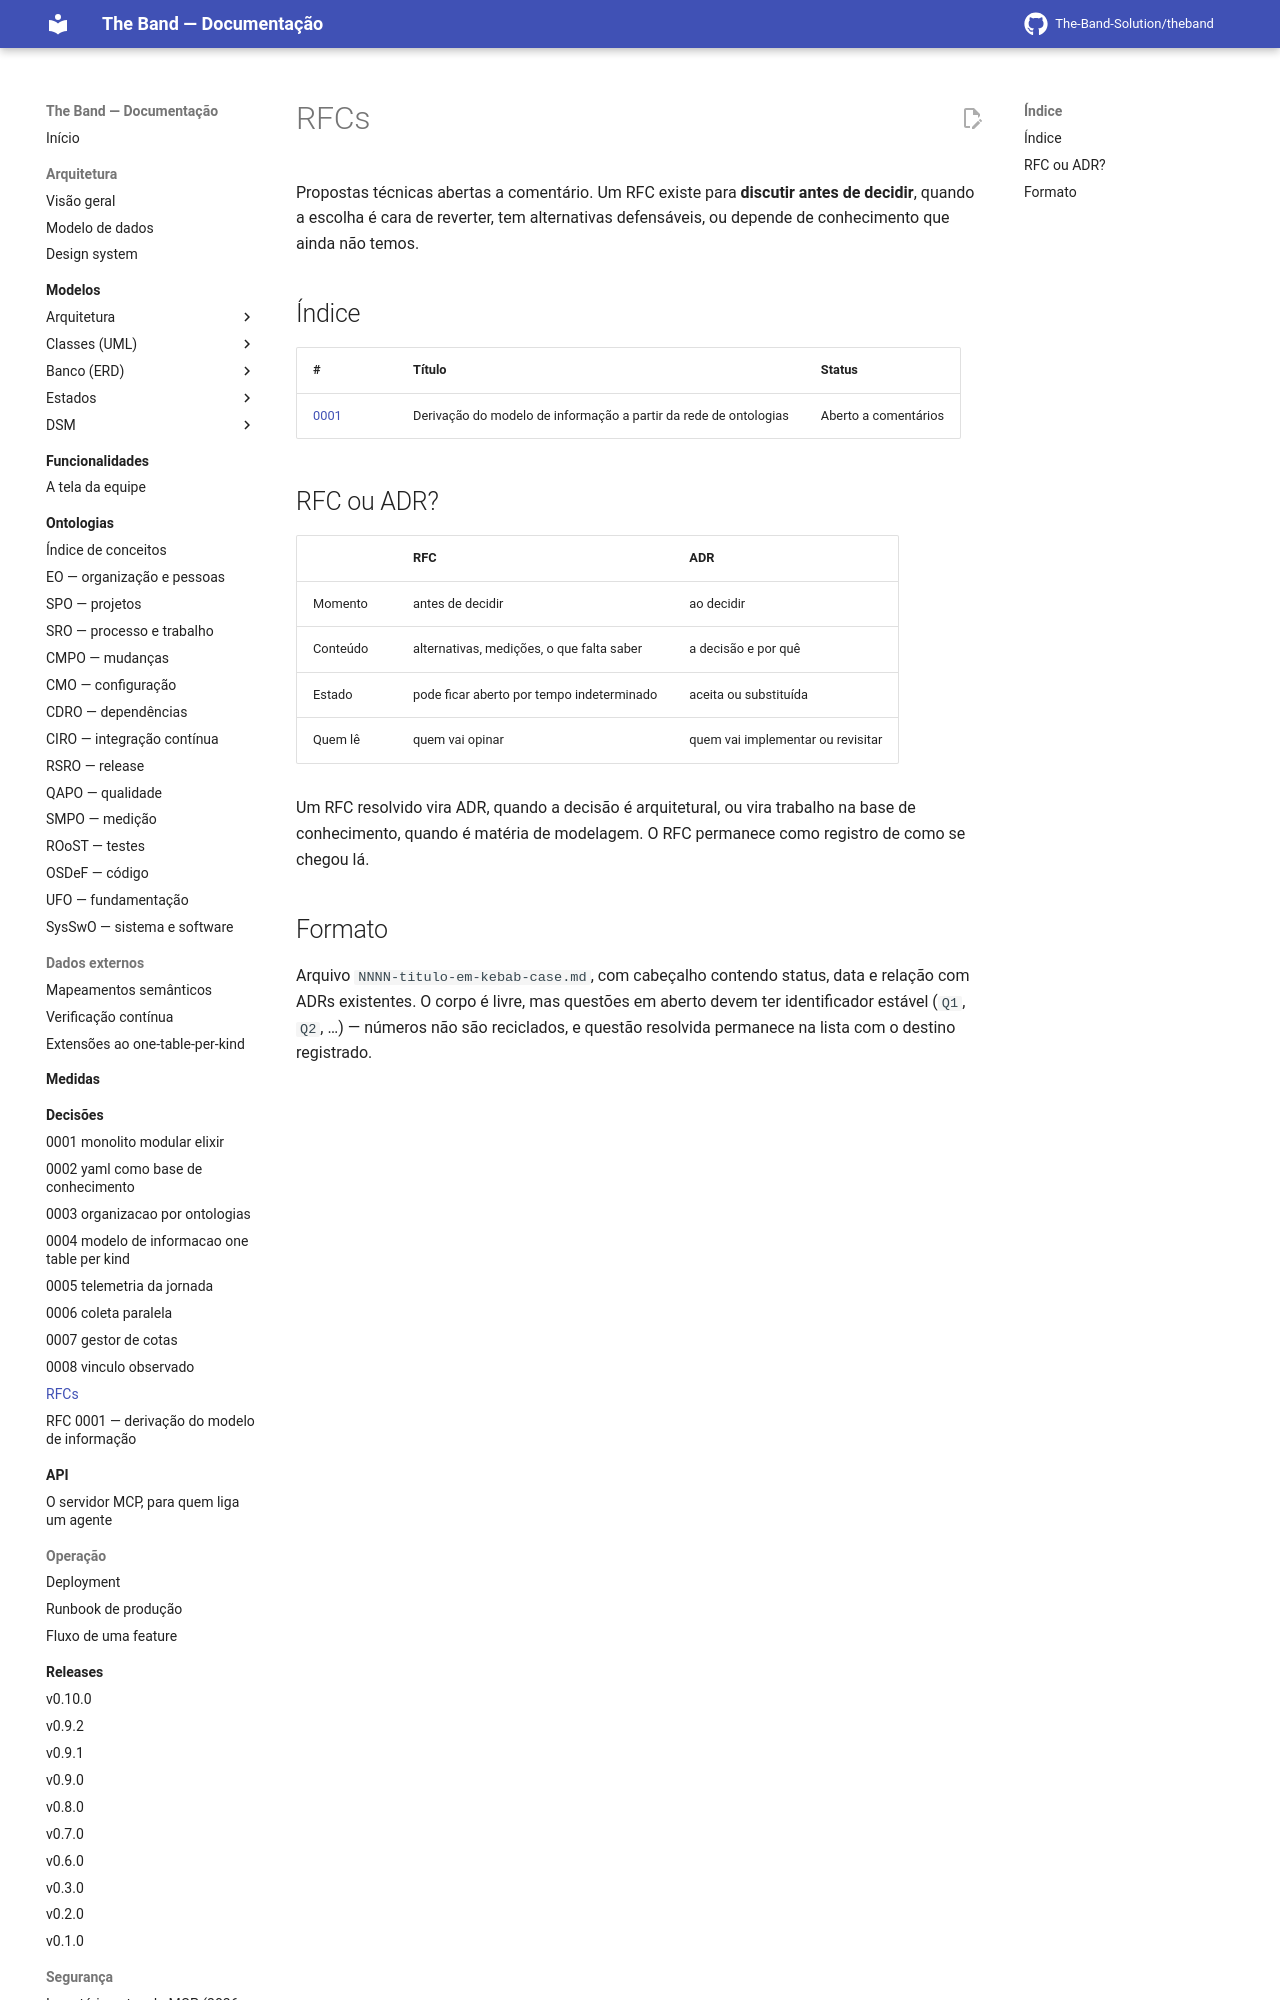

repository: The-Band-Solution/theband · page: developers/rfc/index.html · generator: mkdocs

# RFCs

Propostas técnicas abertas a comentário. Um RFC existe para **discutir antes de
decidir**, quando a escolha é cara de reverter, tem alternativas defensáveis, ou
depende de conhecimento que ainda não temos.

## Índice

| # | Título | Status |
|---|---|---|
| [0001](0001-derivacao-do-modelo-de-informacao.md) | Derivação do modelo de informação a partir da rede de ontologias | Aberto a comentários |
